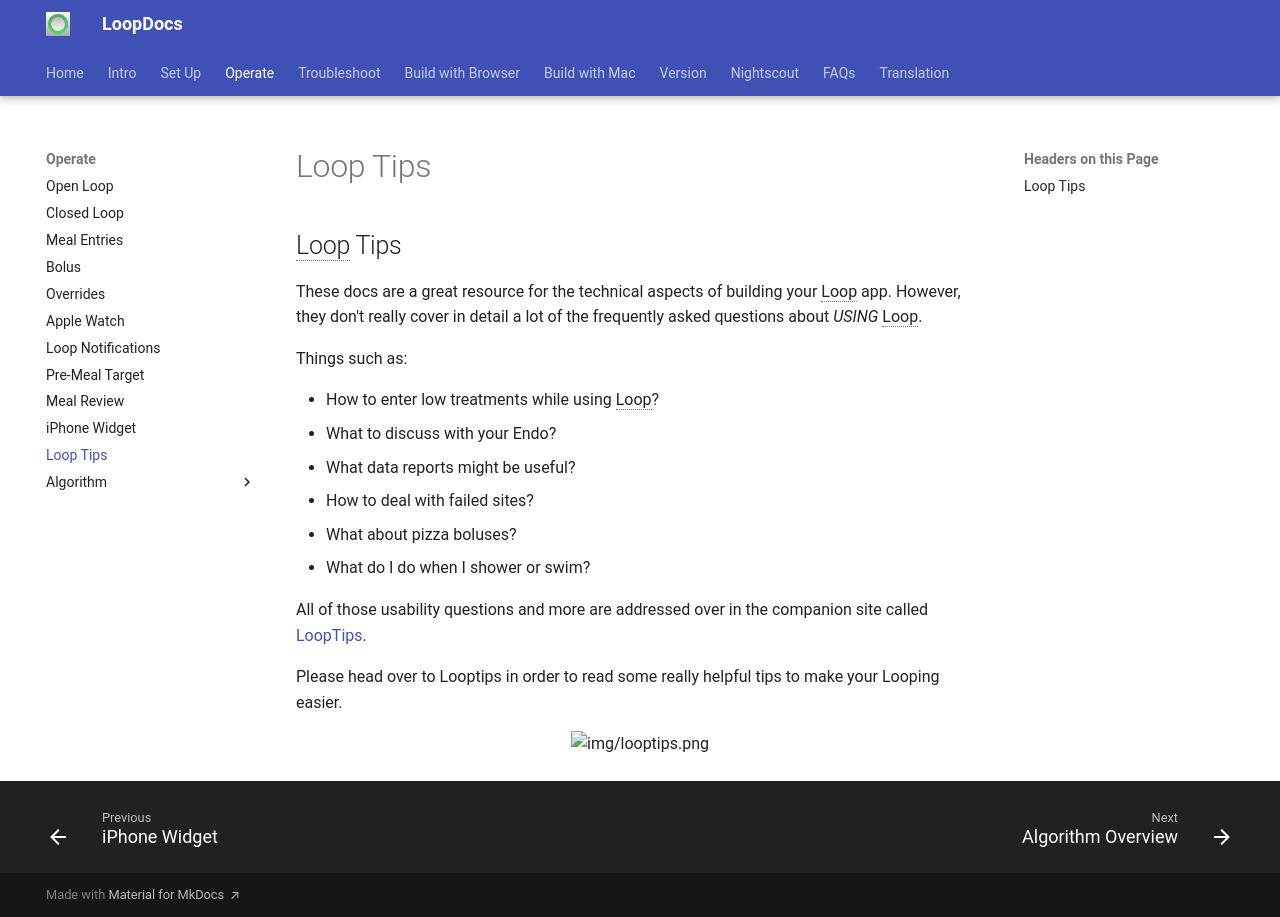

repository: LoopKit/loopdocs · page: operation/loop/looptips/index.html · generator: mkdocs

## Loop Tips

These docs are a great resource for the technical aspects of building your Loop app.  However, they don't really cover in detail a lot of the frequently asked questions about *USING* Loop.

Things such as:

* How to enter low treatments while using Loop?
* What to discuss with your Endo?
* What data reports might be useful?
* How to deal with failed sites?
* What about pizza boluses?
* What do I do when I shower or swim?

All of those usability questions and more are addressed over in the companion site called [LoopTips](https://loopkit.github.io/looptips).

Please head over to Looptips in order to read some really helpful tips to make your Looping easier.

![img/looptips.png](img/looptips.png){width="550"}
{align="center"}
